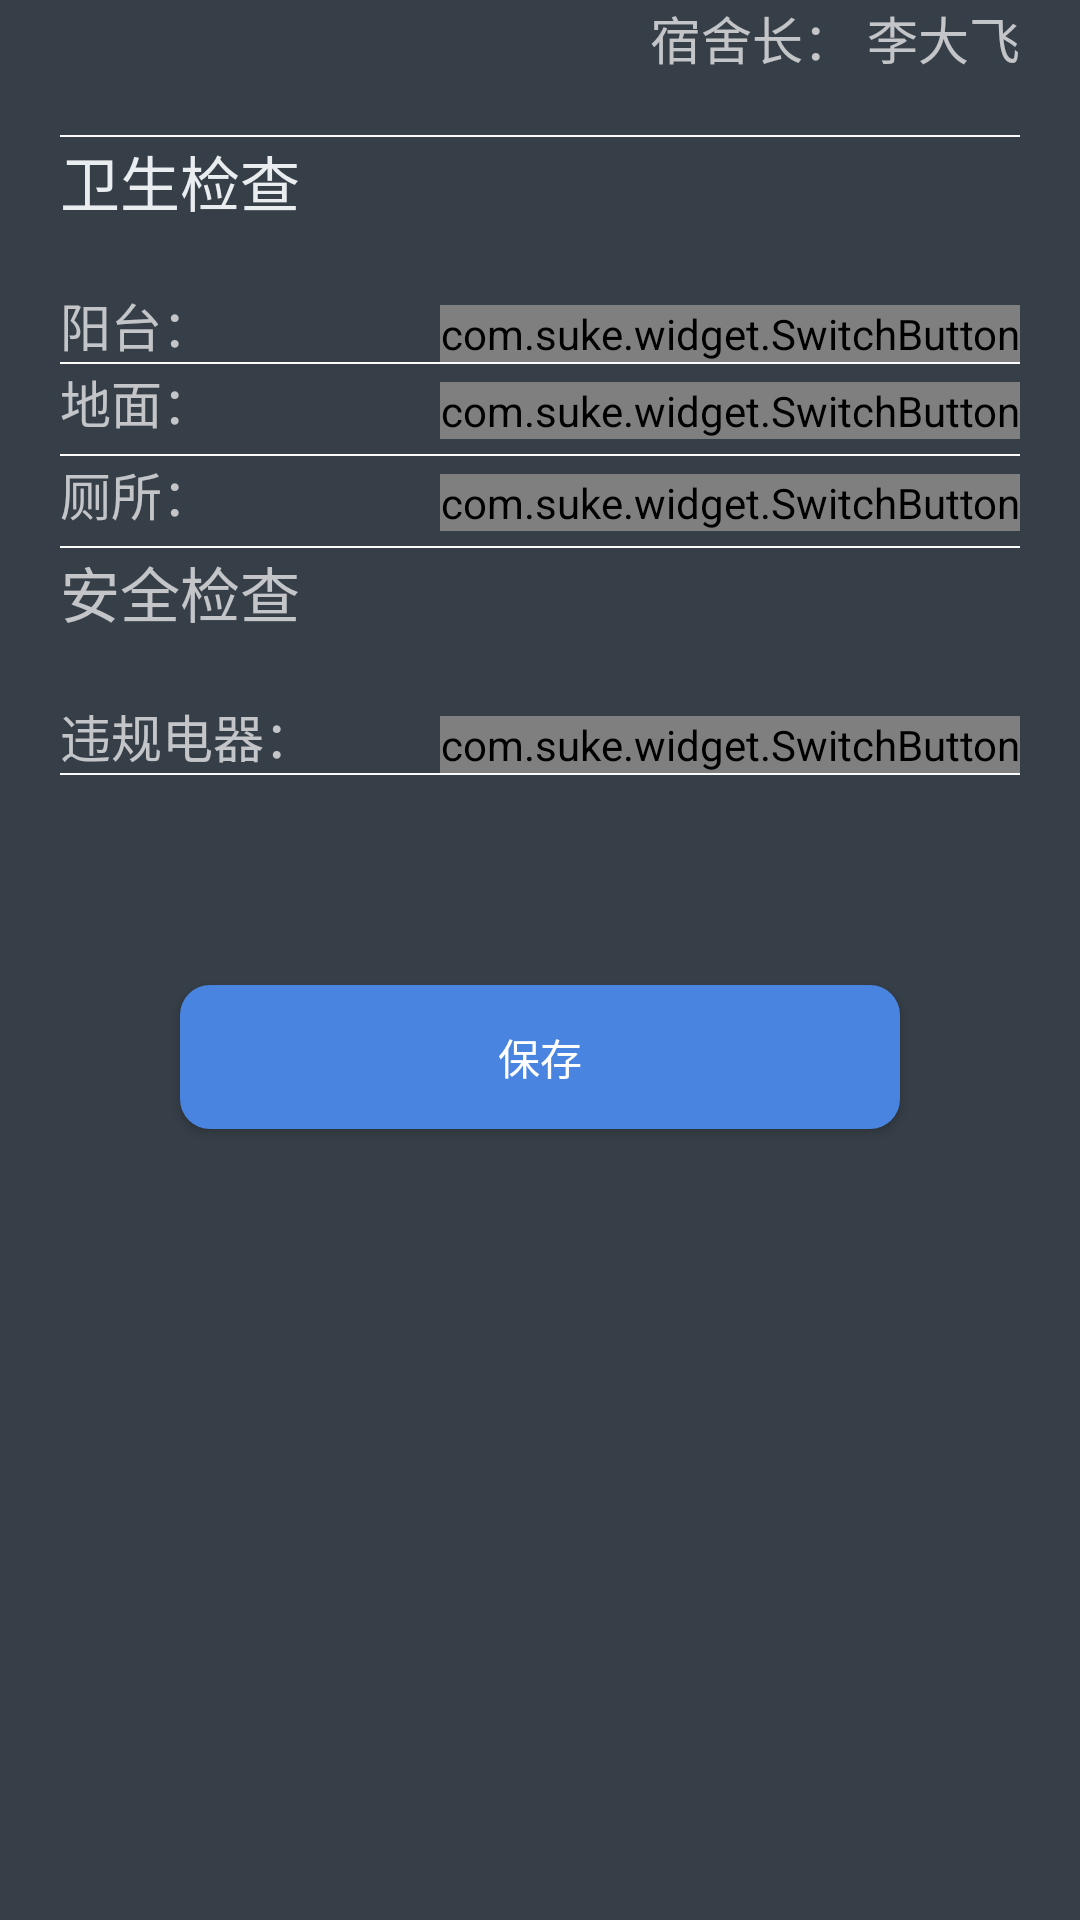

The Android layout XML behind this screen, and the referenced resources:
<!-- AndroidManifest.xml: application theme AppTheme_noBar -->
<!-- res/layout/activity_give_score.xml -->
<?xml version="1.0" encoding="utf-8"?>
<LinearLayout xmlns:android="http://schemas.android.com/apk/res/android"
    android:layout_width="match_parent"
    android:layout_height="match_parent"
    xmlns:app="http://schemas.android.com/apk/res-auto"
    android:background="@color/gray_dark"
    android:orientation="vertical">


<FrameLayout
    android:layout_width="match_parent"
    android:layout_height="wrap_content">
    <TextView
        android:id="@+id/tv_show_data"
        android:layout_width="wrap_content"
        android:layout_height="wrap_content"
        android:layout_marginLeft="20dp"
        android:layout_gravity="top|left"
        android:textSize="17sp"
        android:text=""
        />
    <TextView
        android:id="@+id/tv_show_head_dorm"
        android:layout_width="wrap_content"
        android:layout_height="wrap_content"
        android:layout_gravity="top|right"
        android:layout_marginRight="20dp"
        android:textSize="17sp"
        android:text="宿舍长： 李大飞"
        />
</FrameLayout>
    <ImageView
        android:layout_width="match_parent"
        android:layout_height="0.5dp"
        android:layout_marginLeft="20dp"
        android:layout_marginRight="20dp"
        android:layout_marginTop="20dp"
        android:background="@color/white"/>
    <FrameLayout
        android:layout_width="match_parent"
        android:layout_height="wrap_content">
        <TextView
            android:layout_width="wrap_content"
            android:layout_height="wrap_content"
            android:layout_marginLeft="20dp"
            android:textColor="@color/gray"
            android:layout_gravity="top|left"
            android:textSize="20sp"
            android:text="卫生检查"
            />
        <TextView
            android:id="@+id/tv_balcony"
            android:layout_marginTop="50dp"
            android:layout_width="wrap_content"
            android:layout_height="wrap_content"
            android:layout_gravity="bottom|left"
            android:layout_marginLeft="20dp"
            android:textSize="17sp"
            android:text="阳台："
            />

        <com.suke.widget.SwitchButton
            android:id="@+id/ischeck_balcony"
            android:layout_width="wrap_content"
            android:layout_height="wrap_content"
            app:sb_checked="true"
            android:layout_marginRight="20dp"
            android:layout_gravity="right|bottom"
            android:scrollbarSize="20sp"/>
    </FrameLayout>

    <ImageView
        android:layout_width="match_parent"
        android:layout_height="0.5dp"
        android:layout_marginLeft="20dp"
        android:layout_marginRight="20dp"
        android:background="@color/white"/>

    <FrameLayout
        android:layout_width="match_parent"
        android:layout_height="wrap_content">

        <TextView
            android:id="@+id/tv_ground"

            android:layout_width="wrap_content"
            android:layout_height="wrap_content"
            android:layout_gravity="bottom|left"
            android:layout_marginLeft="20dp"
            android:textSize="17sp"
            android:text="地面："
            />

        <com.suke.widget.SwitchButton
            android:id="@+id/ischeck_groundcheck"
            android:layout_width="wrap_content"
            android:layout_height="wrap_content"
            app:sb_checked="true"
            android:layout_gravity="right|bottom"
            android:layout_marginRight="20dp"
            android:scrollbarSize="20sp"/>
    </FrameLayout>

    <ImageView
        android:layout_marginTop="5dp"
        android:layout_width="match_parent"
        android:layout_height="0.5dp"
        android:layout_marginLeft="20dp"
        android:layout_marginRight="20dp"
        android:background="@color/white"/>

    <FrameLayout
        android:layout_width="match_parent"
        android:layout_height="wrap_content">

        <TextView
            android:id="@+id/tv_wc"
            android:layout_width="wrap_content"
            android:layout_height="wrap_content"
            android:layout_gravity="bottom|left"
            android:layout_marginLeft="20dp"
            android:textSize="17sp"
            android:text="厕所："
            />

        <com.suke.widget.SwitchButton
            android:id="@+id/ischeck_wc"
            android:layout_width="wrap_content"
            android:layout_height="wrap_content"
            app:sb_checked="true"
            android:layout_gravity="right|bottom"
            android:layout_marginRight="20dp"
            android:scrollbarSize="20sp"/>
    </FrameLayout>

    <ImageView
        android:layout_marginTop="5dp"
        android:layout_width="match_parent"
        android:layout_height="0.5dp"
        android:layout_marginLeft="20dp"
        android:layout_marginRight="20dp"
        android:background="@color/white"/>

    <FrameLayout
        android:layout_width="match_parent"
        android:layout_height="wrap_content">
        <TextView

            android:layout_width="wrap_content"
            android:layout_height="wrap_content"
            android:layout_marginLeft="20dp"
            android:layout_gravity="top|left"
            android:textSize="20sp"
            android:text="安全检查"
            />

        <TextView
            android:id="@+id/tv_safe"
            android:layout_marginTop="50dp"
            android:layout_width="wrap_content"
            android:layout_height="wrap_content"
            android:layout_gravity="bottom|left"
            android:layout_marginLeft="20dp"
            android:textSize="17sp"
            android:text="违规电器："
            />

        <com.suke.widget.SwitchButton
            android:id="@+id/ischeck_safe"
            android:layout_width="wrap_content"
            android:layout_height="wrap_content"
            app:sb_checked="true"
            android:layout_gravity="right|bottom"
            android:layout_marginRight="20dp"
            android:scrollbarSize="20sp"/>
    </FrameLayout>

    <ImageView
        android:layout_width="match_parent"
        android:layout_height="0.5dp"
        android:layout_marginLeft="20dp"
        android:layout_marginRight="20dp"
        android:background="@color/white"/>


<Button
    android:id="@+id/btn_save"
    android:layout_width="match_parent"
    android:layout_height="wrap_content"
    android:background="@drawable/shape"
    android:layout_marginLeft="60dp"
    android:layout_marginTop="70dp"
    android:text="保存"
    android:layout_marginRight="60dp"/>

</LinearLayout>
<!-- resources referenced by this layout -->
<resources>
  <color name="gray">#e9edf0</color>
  <color name="gray_dark">#363e47</color>
  <color name="white">#fbfbfb</color>
  <!-- drawable shape (drawable) -->
  <?xml version="1.0" encoding="utf-8" ?>
  <shape xmlns:android="http://schemas.android.com/apk/res/android"
  android:shape="rectangle">
  
  <solid android:color="#4884e0" />
  
  <corners android:radius="10dp" />
  
  
  
  
  
  
  
  <stroke android:width="0dp" android:color="#00ff00" />
  </shape>
  <style name="AppTheme_noBar" parent="Theme.Design.NoActionBar">
          <item name="android:windowNoTitle">true</item>
                  <item name="colorPrimary">@color/colorPrimary</item>
                  <item name="colorPrimaryDark">@color/colorPrimaryDark</item>
                  <item name="colorAccent">@color/colorAccent</item>
          <item name="actionMenuTextColor">@color/gray_dark</item>
      </style>
  <color name="colorPrimary">#4681de</color>
  <color name="colorPrimaryDark">#00F52A5F</color>
  <color name="colorAccent">#4681de</color>
</resources>
